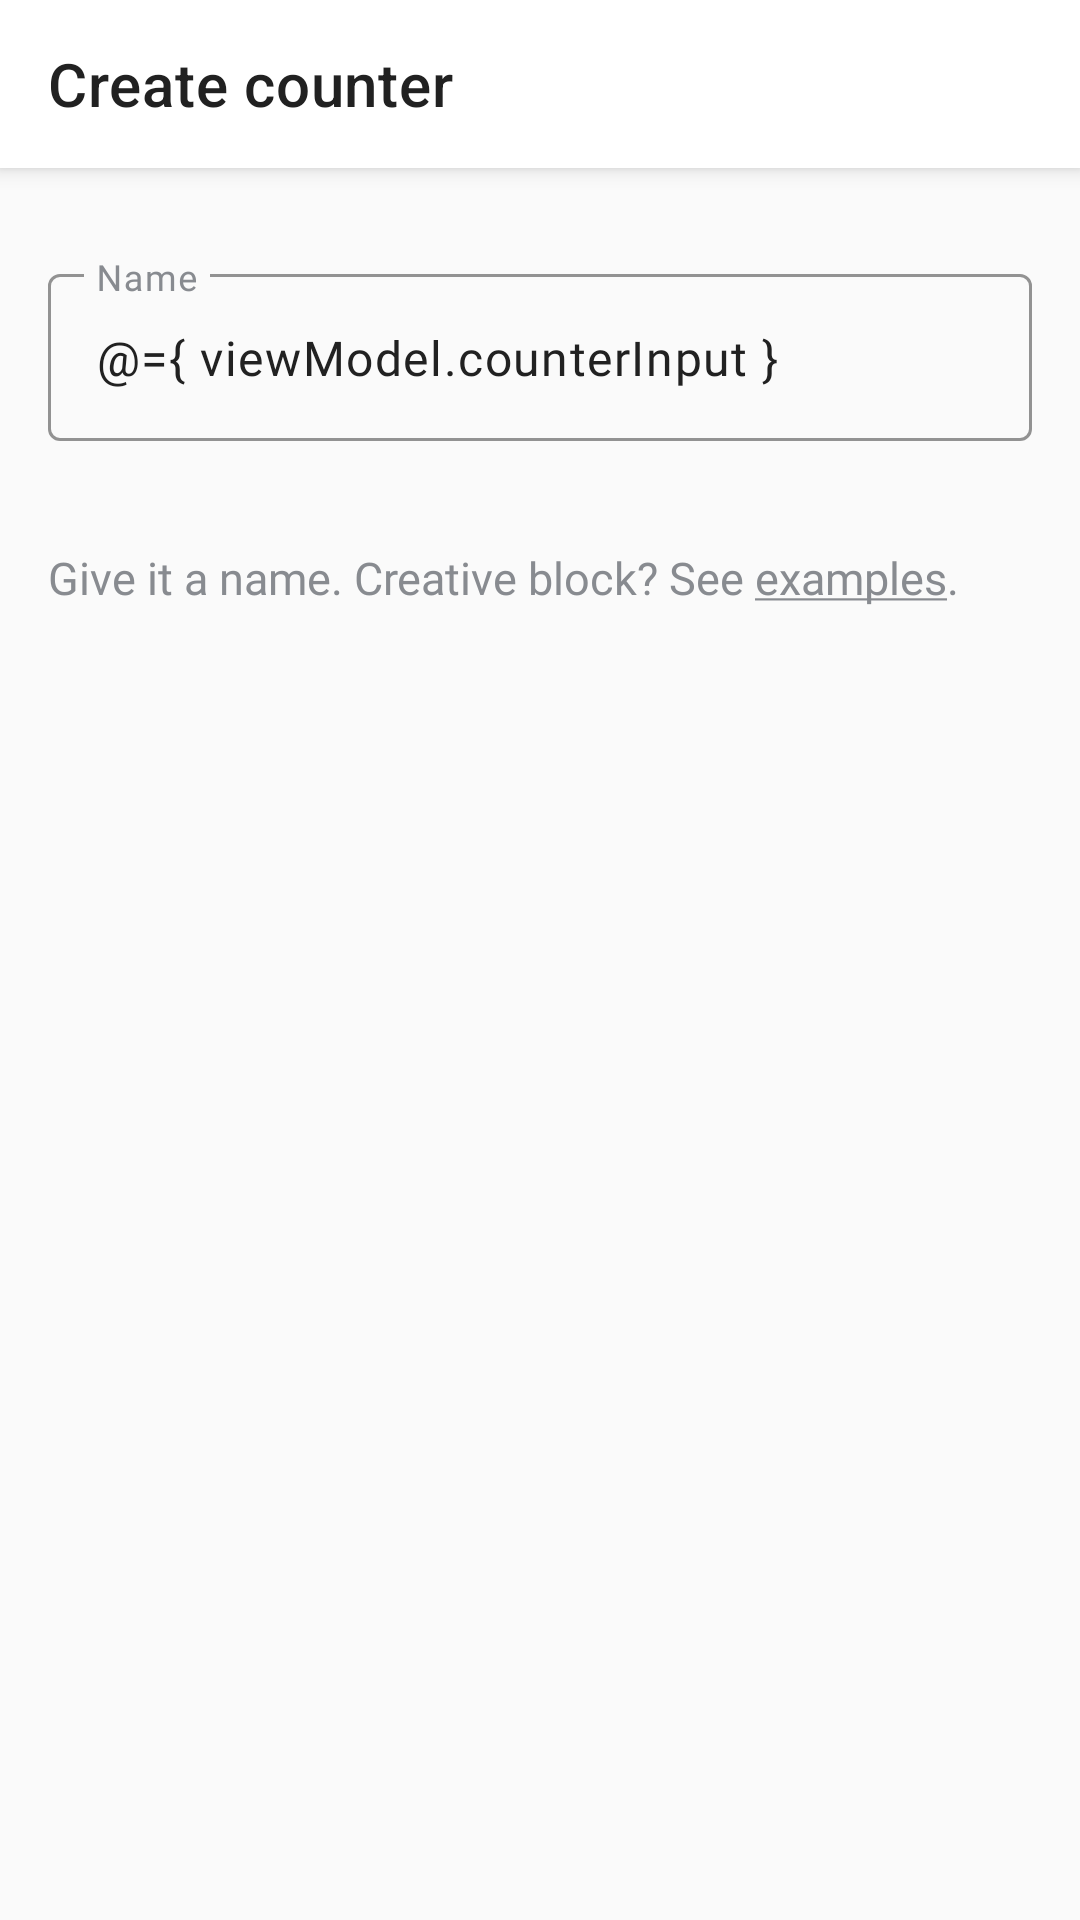

Reconstruct the res/layout file that produces this screen, plus the resources it refers to.
<!-- AndroidManifest.xml: application theme Theme.CountersNormal -->
<!-- res/layout/add_counter_fragment.xml -->
<?xml version="1.0" encoding="utf-8"?>
<layout xmlns:android="http://schemas.android.com/apk/res/android"
    xmlns:app="http://schemas.android.com/apk/res-auto"
    xmlns:tools="http://schemas.android.com/tools"
    tools:context=".presentation.home.add_counter.AddCounterFragment">

    <data>

        <variable
            name="viewModel"
            type="com.cornershop.counterstest.presentation.home.add_counter.AddCounterViewModel" />

    </data>

    <androidx.coordinatorlayout.widget.CoordinatorLayout
        android:layout_width="match_parent"
        android:layout_height="match_parent">

        <com.google.android.material.appbar.AppBarLayout
            android:layout_width="match_parent"
            android:layout_height="wrap_content">

            <com.google.android.material.appbar.MaterialToolbar
                android:id="@+id/mt_toolbar"
                style="@style/AppTheme.Toolbar"
                android:layout_width="match_parent"
                app:title="@string/create_counter"
                android:layout_height="?actionBarSize"
                app:navigationIcon="@drawable/ic_close">

            </com.google.android.material.appbar.MaterialToolbar>

        </com.google.android.material.appbar.AppBarLayout>

        <androidx.core.widget.NestedScrollView
            android:layout_width="match_parent"
            android:layout_height="match_parent"
            android:layout_marginHorizontal="@dimen/margin_lateral"
            app:layout_behavior="com.google.android.material.appbar.AppBarLayout$ScrollingViewBehavior">

            <androidx.appcompat.widget.LinearLayoutCompat
                android:layout_width="match_parent"
                android:layout_height="match_parent"
                android:orientation="vertical">

                <com.google.android.material.textfield.TextInputLayout
                    android:id="@+id/til_counter"
                    android:layout_width="match_parent"
                    android:layout_height="wrap_content"
                    android:layout_marginTop="@dimen/margin_vertical"
                    app:errorEnabled="true"
                    app:placeholderText="@string/add_counter_text_place_holder_hint">

                    <com.google.android.material.textfield.TextInputEditText
                        android:id="@+id/tiet_counter"
                        android:layout_width="match_parent"
                        android:layout_height="wrap_content"
                        android:hint="@string/add_counter_text_hint"
                        android:inputType="textEmailAddress"
                        android:text="@={ viewModel.counterInput }" />

                </com.google.android.material.textfield.TextInputLayout>

                <androidx.appcompat.widget.AppCompatTextView
                    android:id="@+id/text_view_example"
                    style="@style/AppTheme.TextView.Content"
                    android:layout_width="match_parent"
                    android:layout_height="wrap_content"
                    android:layout_marginTop="@dimen/half_margin_vertical"
                    android:text="@string/create_counter_disclaimer"
                    android:textSize="15sp" />
            </androidx.appcompat.widget.LinearLayoutCompat>


        </androidx.core.widget.NestedScrollView>

    </androidx.coordinatorlayout.widget.CoordinatorLayout>
</layout>
<!-- resources referenced by this layout -->
<resources>
  <dimen name="half_margin_vertical">15dp</dimen>
  <dimen name="margin_lateral">16dp</dimen>
  <dimen name="margin_vertical">30dp</dimen>
  <string name="add_counter_text_hint">Name</string>
  <string name="add_counter_text_place_holder_hint">Cups of coffee</string>
  <string name="create_counter">Create counter</string>
  <string name="create_counter_disclaimer">Give it a name. Creative block? See <u>examples</u>.</string>
  <style name="AppTheme.TextView.Content" parent="TextView">
          <item name="android:textColor">@color/gray</item>
          <item name="android:textSize">17sp</item>
      </style>
  <style name="AppTheme.Toolbar" parent="@style/Widget.MaterialComponents.Toolbar">
          <item name="android:background">@color/white</item>
      </style>
  <style name="TextView">
          <item name="android:fontFamily">@font/roboto_regular</item>
          <item name="android:textColor">@color/gray</item>
          <item name="android:textSize">14sp</item>
      </style>
  <color name="gray">#888B90</color>
  <color name="white">#FFFFFF</color>
  <color name="orange">#FF9500</color>
  <color name="black">#212121</color>
  <color name="light_gray">#DCDCDF</color>
  <style name="Theme.TextInputLayout" parent="Widget.MaterialComponents.TextInputLayout.OutlinedBox">
          <item name="android:textAppearance">@style/TextAppearance.BimboGER.TextInputLayout</item>
          <item name="android:textColorHint">@color/gray</item>
          <item name="hintTextColor">@color/orange</item>
          <item name="boxStrokeColor">@color/orange</item>
          <item name="errorIconDrawable">@null</item>
          <item name="errorTextColor">@color/til_error_color</item>
          <item name="boxStrokeErrorColor">@color/til_error_color</item>
          <item name="materialThemeOverlay">@style/ThemeOverlay.BimboGER.TextInputLayout</item>
      </style>
  <style name="TextAppearance.BimboGER.TextInputLayout" parent="TextAppearance.MaterialComponents.Caption">
          <item name="fontFamily">@font/roboto_regular</item>
          <item name="android:fontFamily">@font/roboto_regular</item>
          <item name="android:textSize">@dimen/caption_font_size</item>
          <item name="android:fontWeight" tools:targetApi="o">400</item>
      </style>
  <color name="til_error_color">#FC5457</color>
  <style name="ThemeOverlay.BimboGER.TextInputLayout" parent="ThemeOverlay.MaterialComponents.TextInputEditText.FilledBox">
          <item name="editTextStyle">@style/Theme.TextInputEditText</item>
      </style>
  <dimen name="caption_font_size">16sp</dimen>
  <style name="Theme.TextInputEditText" parent="Widget.MaterialComponents.TextInputEditText.OutlinedBox">
          <item name="android:textAppearance">@style/TextAppearance.TextInputEditText</item>
          <item name="android:textColorHint">@color/gray</item>
          <item name="android:textColor">@color/black</item>
          <item name="android:textCursorDrawable">@null</item>
      </style>
  <style name="TextAppearance.TextInputEditText" parent="TextAppearance.MaterialComponents.Caption">
          <item name="fontFamily">@font/roboto_regular</item>
          <item name="android:fontFamily">@font/roboto_regular</item>
          <item name="android:textSize">@dimen/caption_font_size</item>
          <item name="android:fontWeight" tools:targetApi="o">400</item>
      </style>
</resources>
